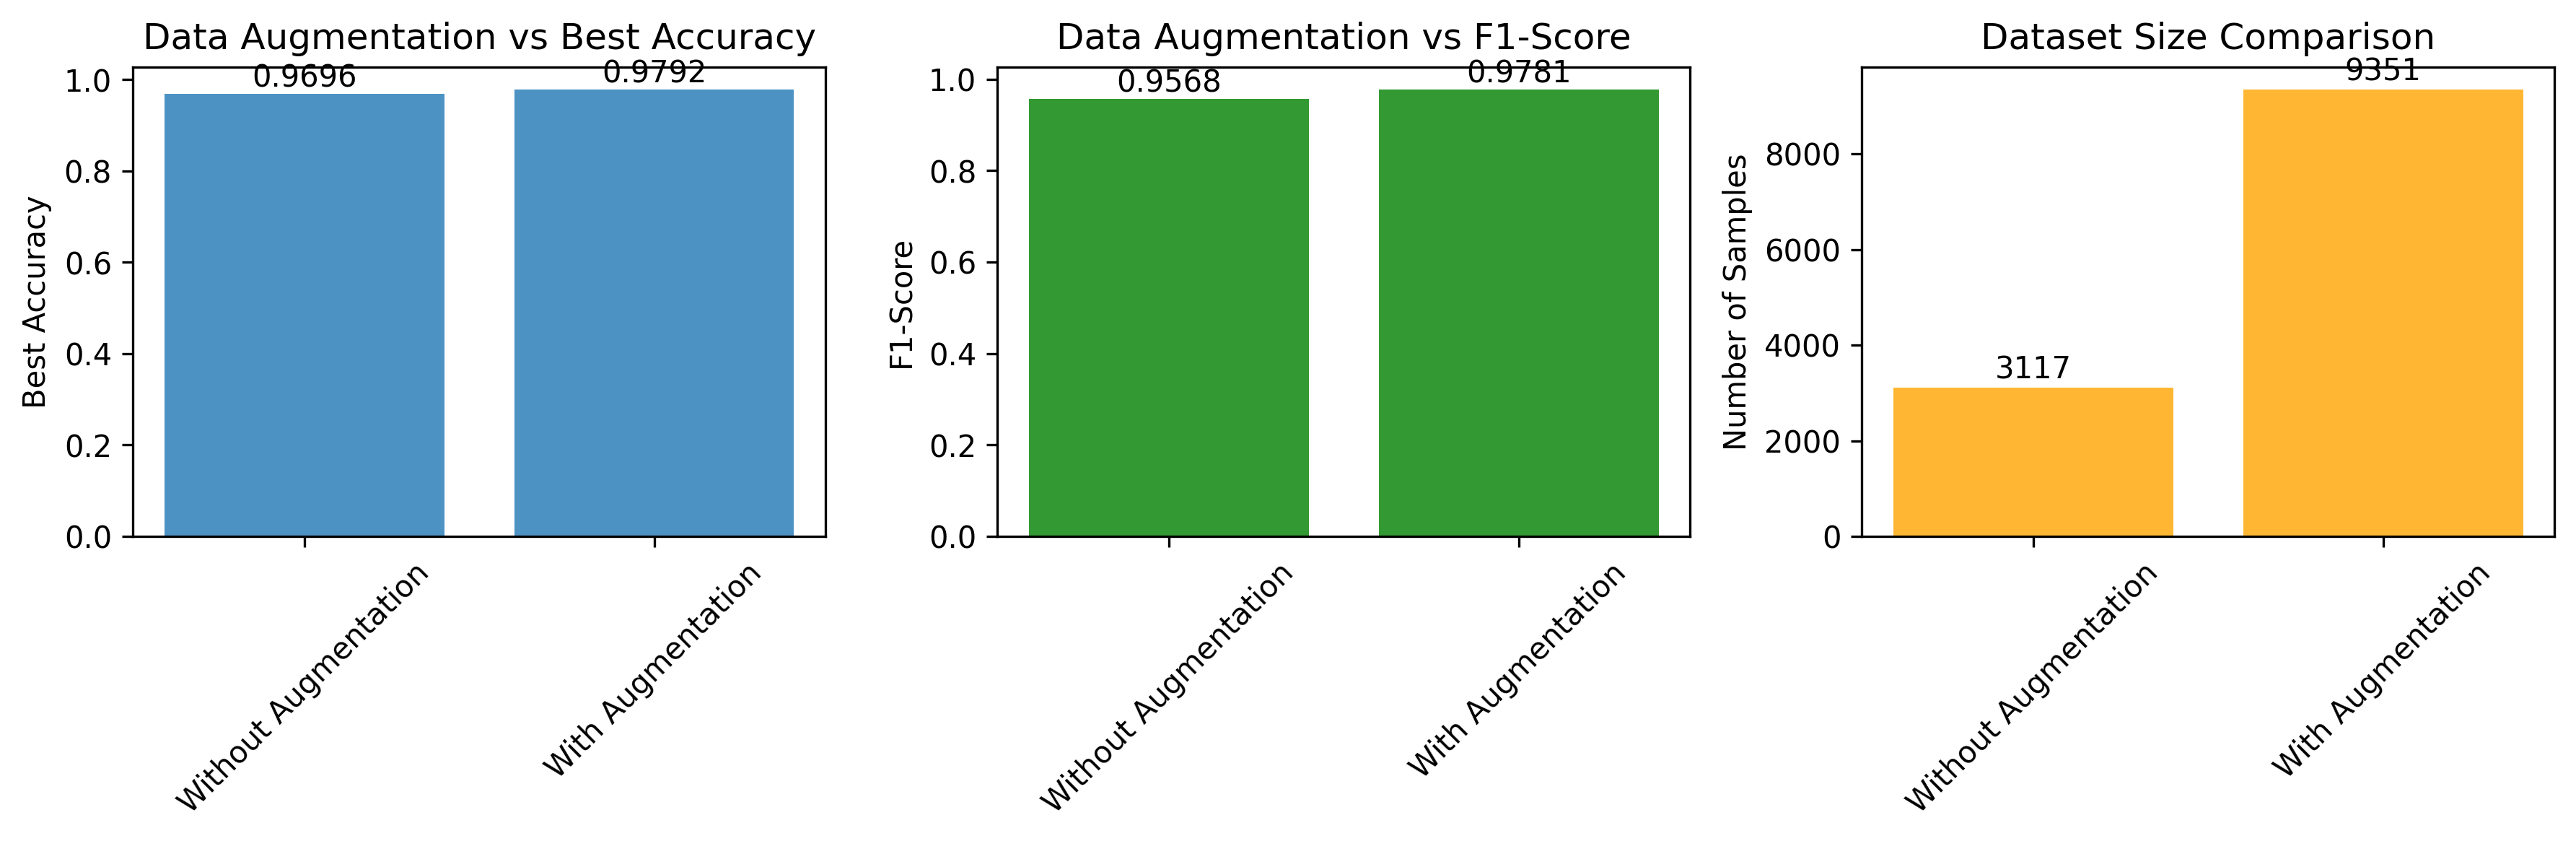

Data behind this chart, as committed beside it:
augmentation, dataset_size, best_accuracy, final_accuracy, f1_score
Without Augmentation, 3117, 0.9696, 0.9567, 0.9568
With Augmentation, 9351, 0.9792, 0.9781, 0.9781
